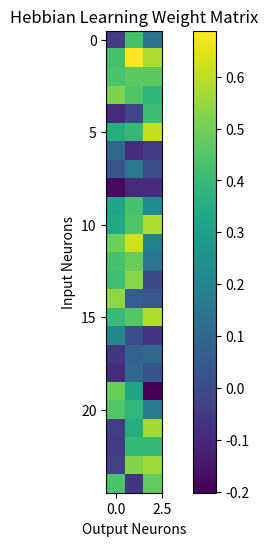
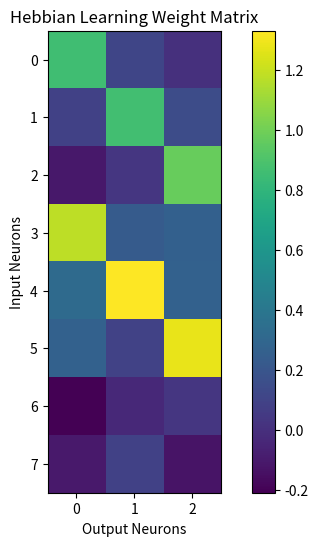

Here is the Python script that generated these plots, in order:
import numpy as np
import matplotlib.pyplot as plt

class HebbianNetwork:
    def __init__(self, input_size, output_size, learning_rate=0.1):
        """
        Initialize the Hebbian network
        :param input_size: Size of the input layer
        :param output_size: Size of the output layer
        :param learning_rate: Learning rate
        """
        self.weights = np.random.randn(input_size, output_size) * 0.1
        self.learning_rate = learning_rate
        
    def train(self, input_pattern, output_pattern, epochs=1):
        """
        Train the network
        :param input_pattern: Input pattern
        :param output_pattern: Output pattern
        :param epochs: Number of training epochs
        """
        input_pattern = np.array(input_pattern)
        output_pattern = np.array(output_pattern)
        
        for _ in range(epochs):
            # Hebbian learning rule: Δw = η * x * y
            delta_w = self.learning_rate * np.outer(input_pattern, output_pattern)
            self.weights += delta_w
            
    def predict(self, input_pattern):
        """
        Predict the output
        :param input_pattern: Input pattern
        :return: Output activation values
        """
        input_pattern = np.array(input_pattern)
        return np.dot(input_pattern, self.weights)
    
    def visualize_weights(self):
        """Visualize the weight matrix"""
        plt.figure(figsize=(8, 6))
        plt.imshow(self.weights, cmap='viridis', interpolation='nearest')
        plt.colorbar()
        plt.title('Hebbian Learning Weight Matrix')
        plt.xlabel('Output Neurons')
        plt.ylabel('Input Neurons')
        plt.show()

# Example: Learning simple letter associations
def example_letter_association():
    # Define input patterns (simple letter representations)
    # Each letter is represented by a 5x5 binary matrix
    A = np.array([
        [0, 1, 1, 1, 0],
        [1, 0, 0, 0, 1],
        [1, 1, 1, 1, 1],
        [1, 0, 0, 0, 1],
        [1, 0, 0, 0, 1]
    ]).flatten()
    
    B = np.array([
        [1, 1, 1, 1, 0],
        [1, 0, 0, 0, 1],
        [1, 1, 1, 1, 0],
        [1, 0, 0, 0, 1],
        [1, 1, 1, 1, 0]
    ]).flatten()
    
    C = np.array([
        [0, 1, 1, 1, 1],
        [1, 0, 0, 0, 0],
        [1, 0, 0, 0, 0],
        [1, 0, 0, 0, 0],
        [0, 1, 1, 1, 1]
    ]).flatten()
    
    # Create the network (25 input neurons, 3 output neurons for A, B, C)
    network = HebbianNetwork(input_size=25, output_size=3, learning_rate=0.1)
    
    # Train the network to associate letters with categories
    # Output patterns: A=[1,0,0], B=[0,1,0], C=[0,0,1]
    network.train(A, [1, 0, 0], epochs=5)
    network.train(B, [0, 1, 0], epochs=5)
    network.train(C, [0, 0, 1], epochs=5)
    
    # Test the network
    test_pattern = np.array([
        [0, 1, 1, 1, 0],  # Similar to A but with noise
        [1, 0, 0, 0, 1],
        [1, 1, 1, 1, 1],
        [1, 0, 0, 0, 1],
        [1, 0, 0, 1, 1]  # Slightly different at the end
    ]).flatten()
    
    print("Original A pattern output:", network.predict(A))
    print("Original B pattern output:", network.predict(B))
    print("Original C pattern output:", network.predict(C))
    print("Test pattern output:", network.predict(test_pattern))
    
    # Visualize the weights
    network.visualize_weights()

# Example: Learning color and text associations
def example_color_association():
    # Define input patterns (RGB colors + text descriptions)
    # Each color is represented by 3 values (RGB) + 5 text features
    red = np.array([1, 0, 0, 1, 0, 0, 0, 0])  # RGB=1,0,0 + features for the word "red"
    green = np.array([0, 1, 0, 0, 1, 0, 0, 0])
    blue = np.array([0, 0, 1, 0, 0, 1, 0, 0])
    color_names = np.array([0, 0, 0, 1, 1, 1, 0, 0])  # Text features
    
    # Create the network (8 input neurons, 3 output neurons for red, green, blue)
    network = HebbianNetwork(input_size=8, output_size=3, learning_rate=0.1)
    
    # Train the network
    network.train(red, [1, 0, 0], epochs=10)
    network.train(green, [0, 1, 0], epochs=10)
    network.train(blue, [0, 0, 1], epochs=10)
    network.train(color_names, [0.5, 0.5, 0.5], epochs=5)  # Associate text with all colors
    
    # Test the network
    print("\nColor association test:")
    print("Red input output:", network.predict(red))
    print("Green input output:", network.predict(green))
    print("Blue input output:", network.predict(blue))
    print("Color names output:", network.predict(color_names))
    
    # Test partial information
    test_color = np.array([0.8, 0.2, 0.1, 0, 0, 0, 0, 0])  # Mostly red
    print("Test color output:", network.predict(test_color))
    
    # Visualize the weights
    network.visualize_weights()

if __name__ == "__main__":
    print("Letter association example:")
    example_letter_association()
    
    print("\nColor association example:")
    example_color_association()